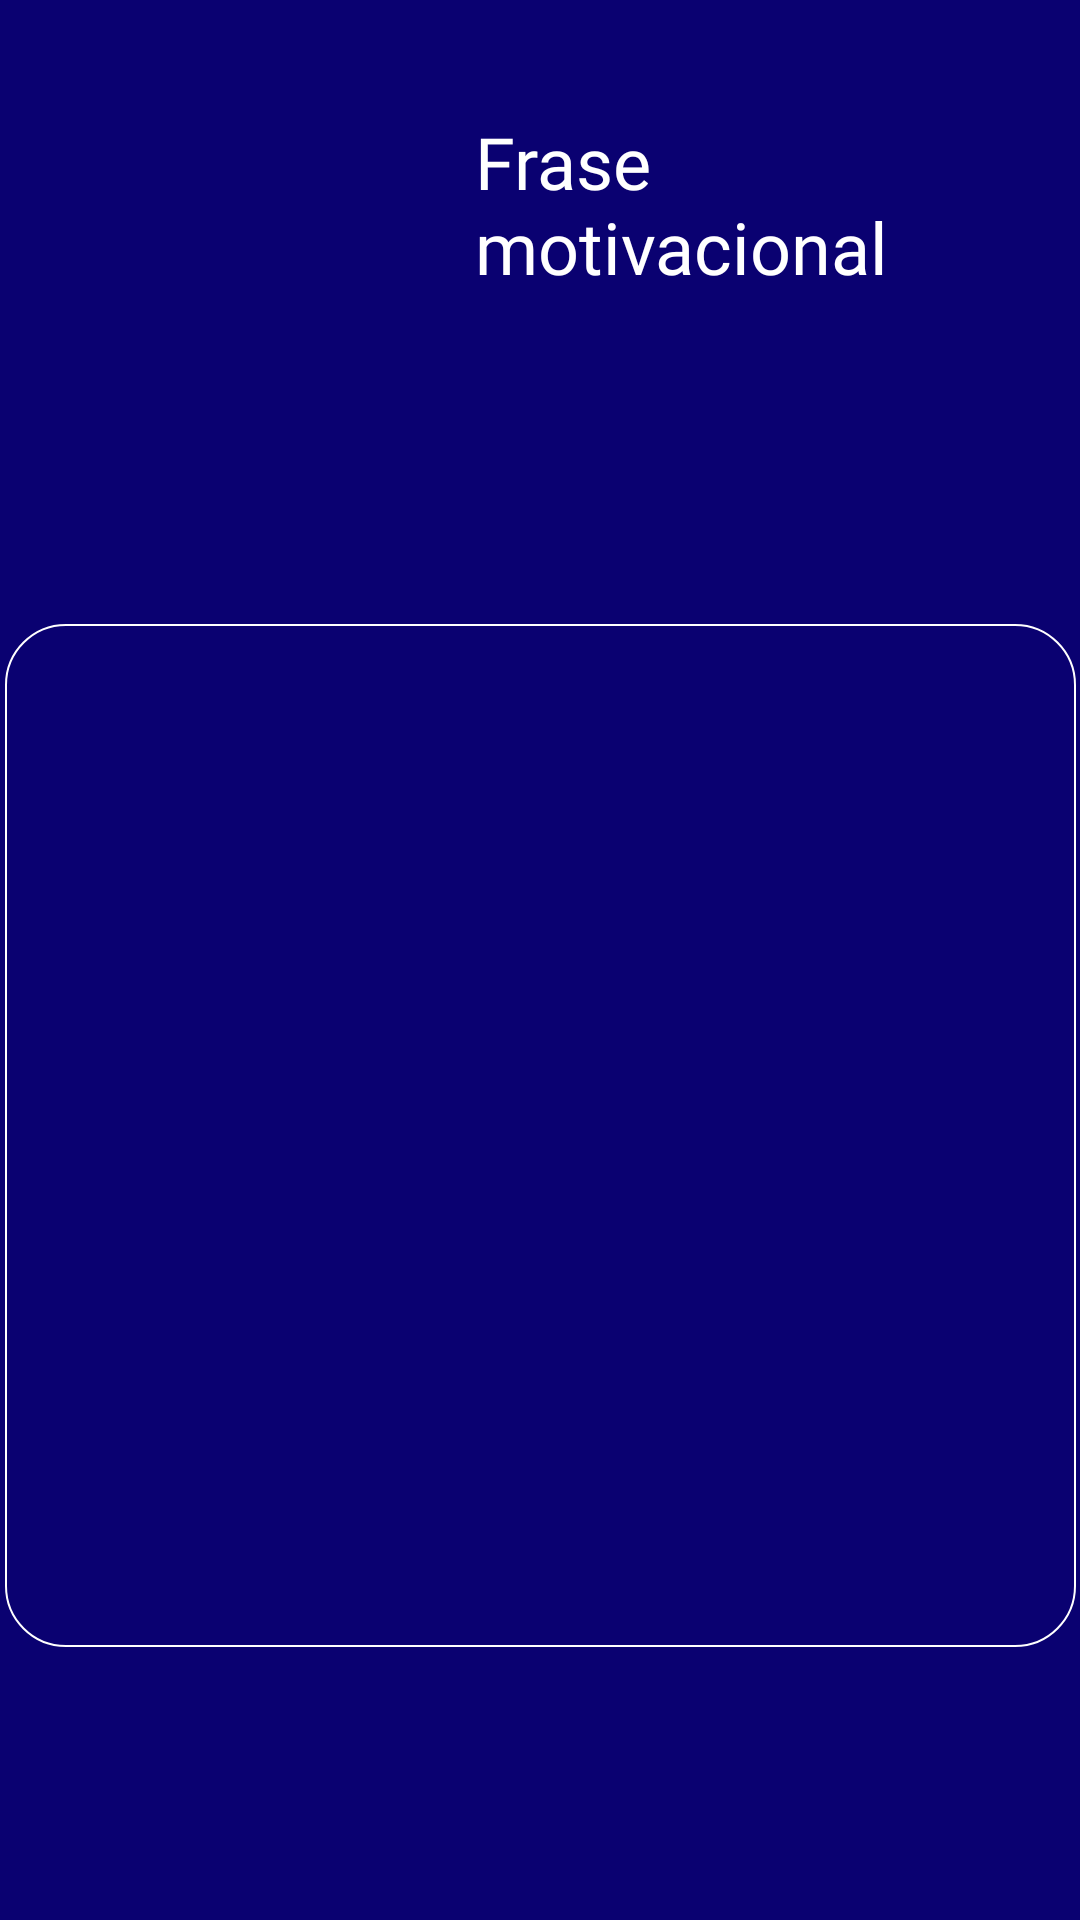

Layout XML and referenced resources for this Android screen:
<!-- AndroidManifest.xml: application theme Theme.FraseMotivacional -->
<!-- res/layout/activity_camara.xml -->
<?xml version="1.0" encoding="utf-8"?>
<androidx.constraintlayout.widget.ConstraintLayout xmlns:android="http://schemas.android.com/apk/res/android"
    xmlns:app="http://schemas.android.com/apk/res-auto"
    xmlns:tools="http://schemas.android.com/tools"
    android:layout_width="match_parent"
    android:layout_height="match_parent"
    android:background="#0A0171">


    <ImageView
        android:id="@+id/logoCamaraIV"
        android:layout_width="127dp"
        android:layout_height="81dp"
        android:layout_marginTop="30dp"
        app:layout_constraintTop_toTopOf="parent"
        app:layout_constraintStart_toStartOf="parent"
        app:layout_constraintEnd_toStartOf="@id/tituloCamara"
        app:srcCompat="@drawable/logo" />

    <TextView
        android:id="@+id/tituloCamara"
        android:layout_width="186dp"
        android:layout_height="66dp"
        app:layout_constraintTop_toTopOf="@id/logoCamaraIV"
        app:layout_constraintStart_toEndOf="@id/logoCamaraIV"
        app:layout_constraintEnd_toEndOf="parent"
        app:layout_constraintBottom_toBottomOf="@id/logoCamaraIV"
        android:fontFamily="@font/amiko_bold"
        android:text="Frase motivacional"
        android:textColor="#FFFFFF"
        android:textSize="24sp"/>

    <TextView
        android:id="@+id/nombreTV"
        android:layout_width="wrap_content"
        android:layout_height="wrap_content"
        app:layout_constraintTop_toBottomOf="@id/tituloCamara"
        app:layout_constraintStart_toStartOf="parent"
        app:layout_constraintEnd_toEndOf="parent"
        app:layout_constraintBottom_toTopOf="@id/imagenCapturadaIV"
        android:textColor="@color/white"
        android:textAlignment="center"/>

    <ImageView
        android:id="@+id/imagenCapturadaIV"
        android:layout_width="357dp"
        android:layout_height="341dp"
        android:layout_marginTop="208dp"
        app:layout_constraintEnd_toEndOf="parent"
        app:layout_constraintStart_toStartOf="parent"
        app:layout_constraintTop_toTopOf="parent"
        app:srcCompat="@drawable/input_login" />

    <TextView
        android:id="@+id/fraseTV"
        android:layout_width="wrap_content"
        android:layout_height="wrap_content"
        app:layout_constraintTop_toBottomOf="@id/imagenCapturadaIV"
        app:layout_constraintStart_toStartOf="parent"
        app:layout_constraintEnd_toEndOf="parent"
        app:layout_constraintBottom_toBottomOf="parent"
        android:textSize="27sp"
        android:textColor="@color/white"
        android:textAlignment="center"/>
</androidx.constraintlayout.widget.ConstraintLayout>
<!-- resources referenced by this layout -->
<resources>
  <color name="white">#FFFFFFFF</color>
  <!-- drawable input_login (drawable) -->
  <shape xmlns:android="http://schemas.android.com/apk/res/android">
      android:shape = "rectangle">
      <stroke android:color="@color/white" android:width="2px" />
      <corners android:radius="20dp"></corners>
  
  
  </shape>
  <style name="Theme.FraseMotivacional" parent="Theme.MaterialComponents.DayNight.DarkActionBar">
          
          <item name="colorPrimary">@color/purple_500</item>
          <item name="colorPrimaryVariant">@color/purple_700</item>
          <item name="colorOnPrimary">@color/white</item>
          
          <item name="colorSecondary">@color/teal_200</item>
          <item name="colorSecondaryVariant">@color/teal_700</item>
          <item name="colorOnSecondary">@color/black</item>
          
          <item name="android:statusBarColor" tools:targetApi="l">?attr/colorPrimaryVariant</item>
          
      </style>
  <color name="purple_500">#FF6200EE</color>
  <color name="purple_700">#FF3700B3</color>
  <color name="teal_200">#FF03DAC5</color>
  <color name="teal_700">#FF018786</color>
  <color name="black">#FF000000</color>
</resources>
